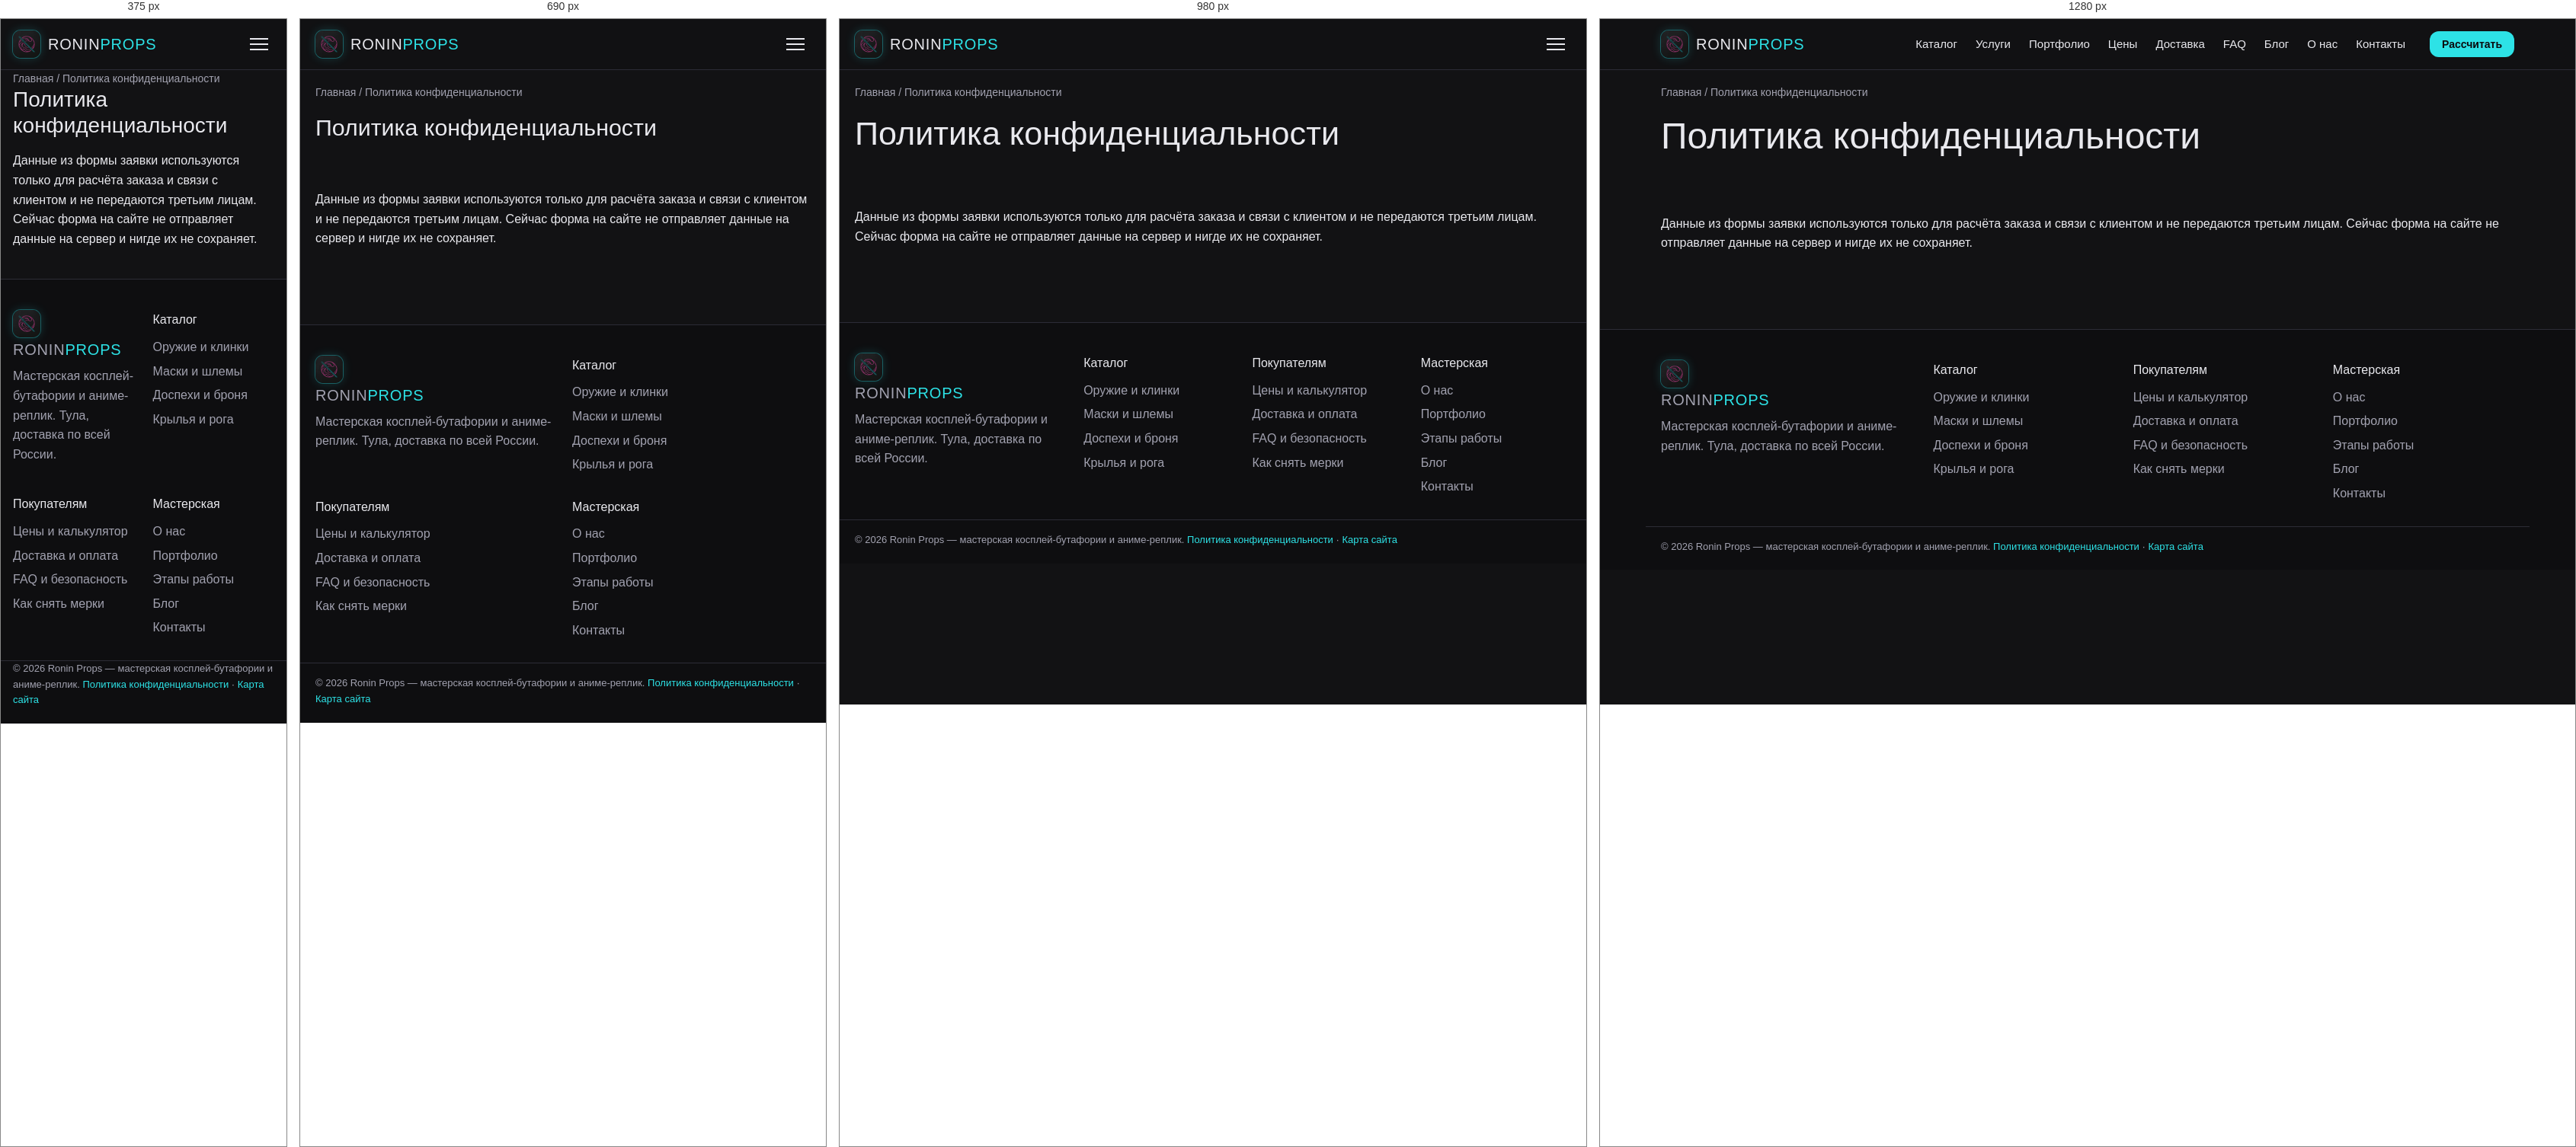
Rendered at 375 px, 690 px, 980 px and 1280 px, left to right.

<!-- file: index.html -->
<!DOCTYPE html>
<html lang="ru"><head>
<meta charset="utf-8"><meta name="viewport" content="width=device-width, initial-scale=1">
<title>Политика конфиденциальности | Ronin Props</title>
<meta name="description" content="Политика обработки персональных данных сайта Ronin Props.">
<link rel="canonical" href="https://sadoveg.github.io/ronin-props/privacy/">
<meta property="og:type" content="website"><meta property="og:site_name" content="Ronin Props"><meta property="og:title" content="Политика конфиденциальности | Ronin Props"><meta property="og:description" content="Политика обработки персональных данных сайта Ronin Props."><meta property="og:url" content="https://sadoveg.github.io/ronin-props/privacy/">
<meta property="og:image" content="https://sadoveg.github.io/ronin-props/img/og.jpg"><meta property="og:image:width" content="1200"><meta property="og:image:height" content="630"><meta name="twitter:card" content="summary_large_image">
<link rel="icon" href="../img/logo-32.png" type="image/png"><link rel="apple-touch-icon" href="../img/logo-180.png">
<meta name="theme-color" content="#121214">
<link rel="preconnect" href="https://fonts.googleapis.com"><link rel="preconnect" href="https://fonts.gstatic.com" crossorigin>
<link href="https://fonts.googleapis.com/css2?family=Manrope:wght@400;500;700&family=Russo+One&display=swap" rel="stylesheet">
<link rel="stylesheet" href="../assets/style.css">
</head><body>
<header class="top"><div class="wrap bar"><a class="logo" href="../"><img class="logo-mark" src="../img/logo-96.png" alt="" width="36" height="36"><span>RONIN<b>PROPS</b></span></a><button class="burger" aria-label="Меню" aria-expanded="false"><span></span><span></span><span></span></button><nav><ul class="menu"><li class="has-sub"><a href="../katalog/">Каталог</a><ul class="sub"><li><a href="../katalog/oruzhie/">Оружие и клинки</a></li><li><a href="../katalog/maski/">Маски и шлемы</a></li><li><a href="../katalog/dospehi/">Доспехи и броня</a></li><li><a href="../katalog/krylya-i-roga/">Крылья и рога</a></li></ul></li><li><a href="../uslugi/">Услуги</a></li><li><a href="../portfolio/">Портфолио</a></li><li><a href="../ceny/">Цены</a></li><li><a href="../dostavka/">Доставка</a></li><li><a href="../faq/">FAQ</a></li><li><a href="../blog/">Блог</a></li><li><a href="../o-nas/">О нас</a></li><li><a href="../kontakty/">Контакты</a></li></ul></nav><a class="btn btn-sm" href="../kontakty/#zayavka">Рассчитать</a></div></header>
<nav class="crumbs wrap" aria-label="Хлебные крошки"><a href="../">Главная</a> / <span>Политика конфиденциальности</span></nav><script type="application/ld+json">{"@context": "https://schema.org", "@type": "BreadcrumbList", "itemListElement": [{"@type": "ListItem", "position": 1, "name": "Главная", "item": "https://sadoveg.github.io/ronin-props/"}, {"@type": "ListItem", "position": 2, "name": "Политика конфиденциальности"}]}</script>
<main><section class="wrap page-head"><h1>Политика конфиденциальности</h1></section><section class="wrap block"><p>Данные из формы заявки используются только для расчёта заказа и связи с клиентом и не передаются третьим лицам. Сейчас форма на сайте не отправляет данные на сервер и нигде их не сохраняет.</p></section></main>
<footer class="foot"><div class="wrap cols">
<div><a class="logo" href="../"><img class="logo-mark" src="../img/logo-96.png" alt="" width="36" height="36"><span>RONIN<b>PROPS</b></span></a><p>Мастерская косплей-бутафории и аниме-реплик. Тула, доставка по всей России.</p></div>
<div><h4>Каталог</h4><a href="../katalog/oruzhie/">Оружие и клинки</a><a href="../katalog/maski/">Маски и шлемы</a><a href="../katalog/dospehi/">Доспехи и броня</a><a href="../katalog/krylya-i-roga/">Крылья и рога</a></div>
<div><h4>Покупателям</h4><a href="../ceny/">Цены и калькулятор</a><a href="../dostavka/">Доставка и оплата</a><a href="../faq/">FAQ и безопасность</a><a href="../kontakty/#merki">Как снять мерки</a></div>
<div><h4>Мастерская</h4><a href="../o-nas/">О нас</a><a href="../portfolio/">Портфолио</a><a href="../process/">Этапы работы</a><a href="../blog/">Блог</a><a href="../kontakty/">Контакты</a></div>
</div><div class="wrap copy">© 2026 Ronin Props — мастерская косплей-бутафории и аниме-реплик. <a href="../privacy/">Политика конфиденциальности</a> · <a href="../sitemap/">Карта сайта</a></div></footer>
<div class="lightbox" hidden><button class="lb-close" aria-label="Закрыть">×</button><div class="lb-inner"></div></div>
<script src="../assets/app.js"></script>
</body></html>

/* @media block from style.css */
@media (max-width:1100px){
  .burger{display:block}
  .top nav{position:fixed;top:66px;left:0;right:0;bottom:0;background:var(--bg);padding:16px;display:none;overflow:auto}
  .top nav.open{display:block}
  .menu{flex-direction:column}
  .sub{display:block;position:static;border:0;padding:0 0 0 14px;background:none}
  .bar>.btn-sm{display:none}
}

/* @media block from style.css */
@media (max-width:860px){
  .split{grid-template-columns:1fr}
  .trust{grid-template-columns:repeat(2,1fr);margin-top:0}
  .hero{min-height:560px}
  .hero::before{background:linear-gradient(0deg,#121214 0%,#121214d9 45%,#12121480 100%)}
  .pbanner{height:220px}
  .grid4{grid-template-columns:repeat(2,1fr)}
  .grid3,.filters-info{grid-template-columns:1fr}
  .foot .cols{grid-template-columns:1fr 1fr}
}

/* @media block from style.css */
@media (max-width:520px){
  .grid2,.grid4{grid-template-columns:1fr}
  .sitemap{columns:1}
  .block{padding:32px 16px}
  .wrap{padding:0 16px}
}